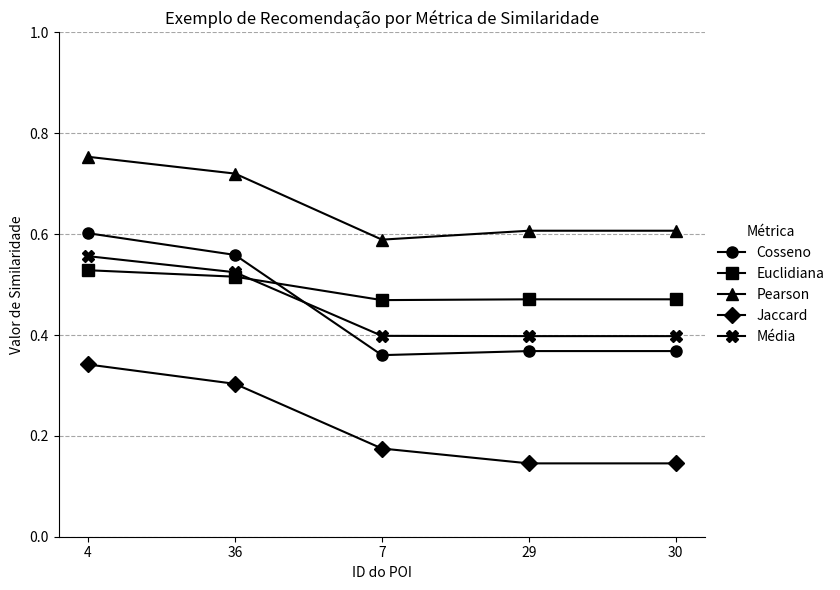

Reproduce this figure in Python.
import matplotlib.pyplot as plt
import pandas as pd

recommendation_data = [
    {
        "poiId": 4,
        "cosine": 0.6018596838166653,
        "euclidean": 0.528444704337101,
        "pearson": 0.7534036996200997,
        "jaccard": 0.3415724876803922,
        "average": 0.5563201438635645
    },
    {
        "poiId": 36,
        "cosine": 0.5587987886739322,
        "euclidean": 0.5156332858408927,
        "pearson": 0.7200791870808965,
        "jaccard": 0.30316072034103947,
        "average": 0.5244179954841902
    },
    {
        "poiId": 7,
        "cosine": 0.3600625334861511,
        "euclidean": 0.4691937745640616,
        "pearson": 0.589086757538062,
        "jaccard": 0.17493202225748664,
        "average": 0.3983187719614403
    },
    {
        "poiId": 29,
        "cosine": 0.3681303531388414,
        "euclidean": 0.4707739759181946,
        "pearson": 0.6067801679113831,
        "jaccard": 0.1454479726888634,
        "average": 0.3977831174143206
    },
    {
        "poiId": 30,
        "cosine": 0.3681303531388414,
        "euclidean": 0.4707739759181946,
        "pearson": 0.6067801679113831,
        "jaccard": 0.1454479726888634,
        "average": 0.3977831174143206
    }
]

df = pd.DataFrame(recommendation_data)

df.set_index('poiId', inplace=True)

fig, ax = plt.subplots(figsize=(10, 6)) # Tamanho da figura

markers = ['o', 's', '^', 'D', 'X'] 
metric_names = ['Cosseno', 'Euclidiana', 'Pearson', 'Jaccard', 'Média']

for i, metric in enumerate(['cosine', 'euclidean', 'pearson', 'jaccard', 'average']):
    ax.plot(df.index.astype(str), df[metric],
            label=metric_names[i], 
            color='black',
            linestyle='-',
            marker=markers[i], 
            markersize=8, 
            linewidth=1.5)

ax.set_xlabel('ID do POI', color='black')
ax.set_ylabel('Valor de Similaridade', color='black')
ax.set_title('Exemplo de Recomendação por Métrica de Similaridade', color='black')

ax.tick_params(axis='x', colors='black')
ax.tick_params(axis='y', colors='black')

ax.set_ylim(0, 1.0)

ax.grid(axis='y', linestyle='--', alpha=0.7, color='grey')

ax.spines['top'].set_visible(False)
ax.spines['right'].set_visible(False)
ax.spines['bottom'].set_color('black')
ax.spines['left'].set_color('black')

ax.legend(title='Métrica', frameon=False, loc='center left', bbox_to_anchor=(1, 0.5))
plt.tight_layout(rect=[0, 0, 0.85, 1]) 

plt.show()
